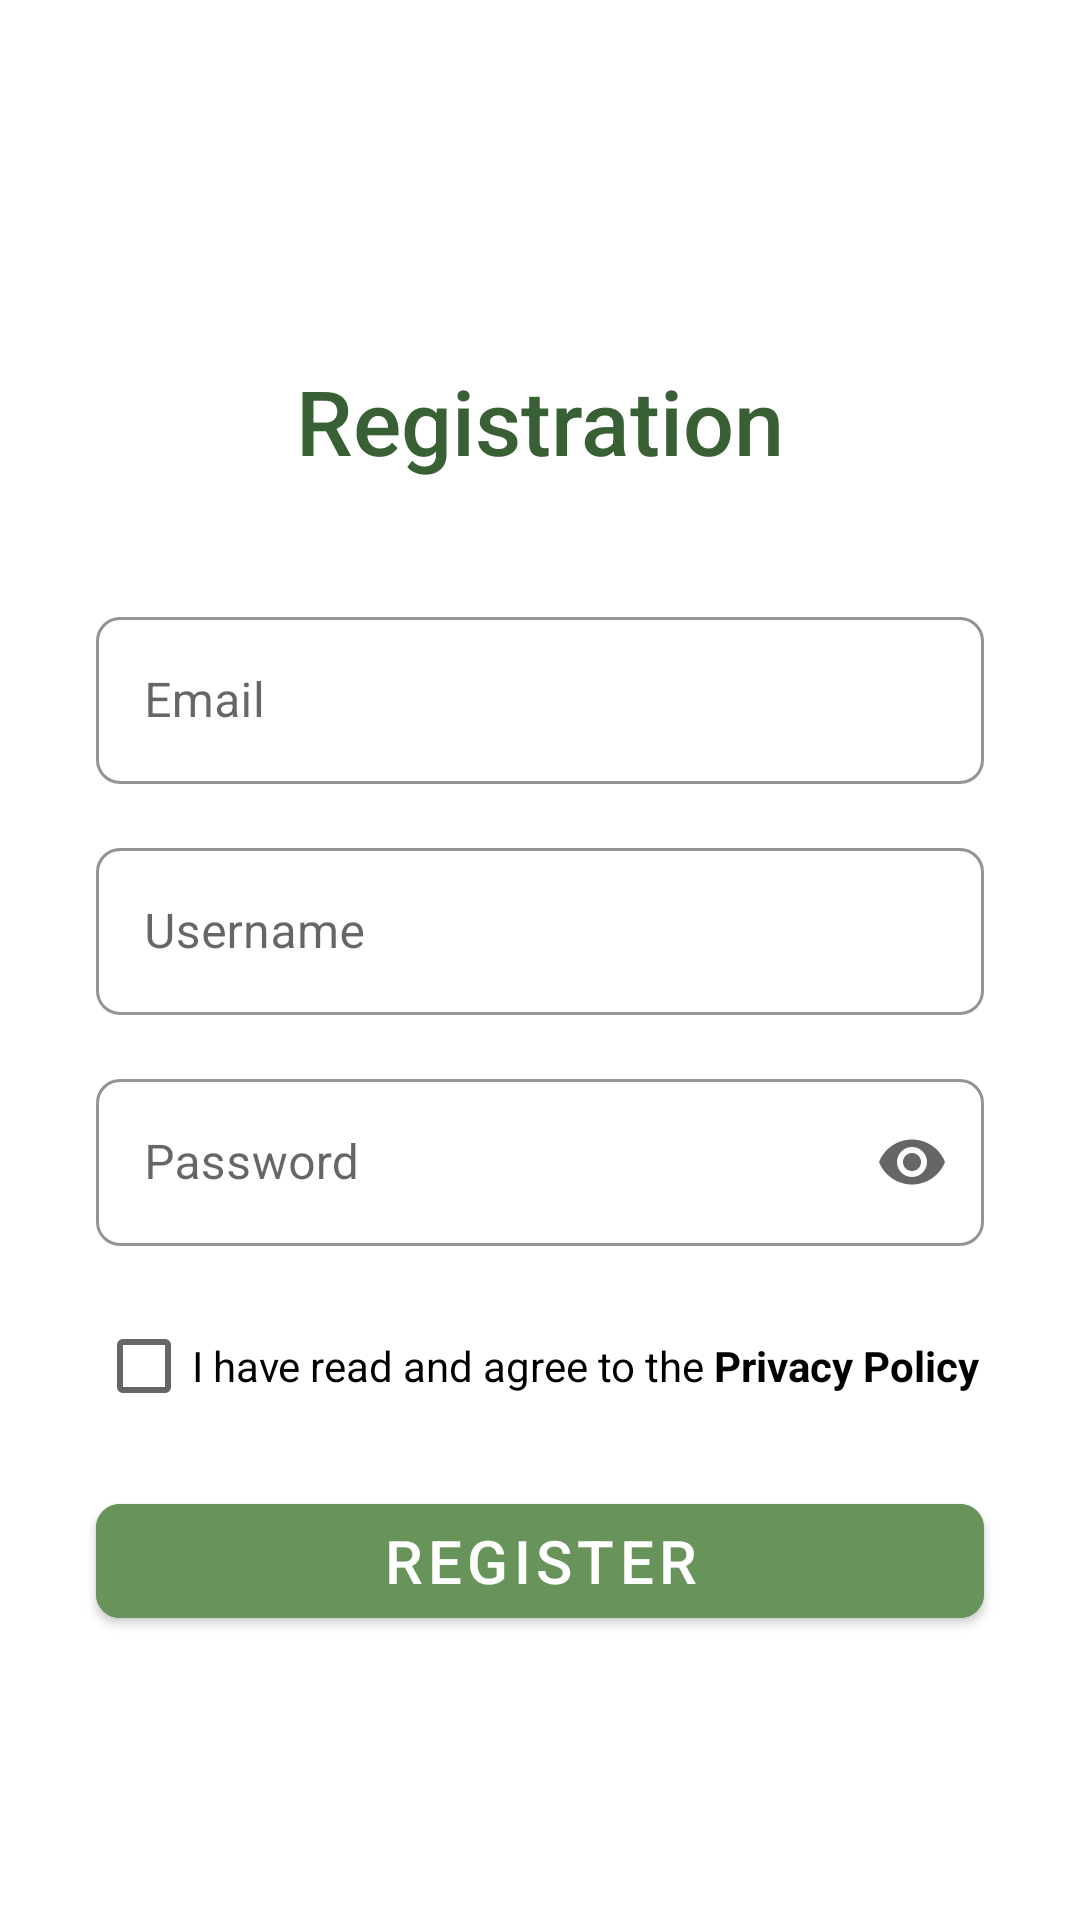

The Android layout XML behind this screen, and the referenced resources:
<!-- AndroidManifest.xml: application theme Theme.Geocaching1 -->
<!-- res/layout/activity_register.xml -->
<?xml version="1.0" encoding="utf-8"?>
<androidx.constraintlayout.widget.ConstraintLayout xmlns:android="http://schemas.android.com/apk/res/android"
    xmlns:app="http://schemas.android.com/apk/res-auto"
    xmlns:tools="http://schemas.android.com/tools"
    android:layout_width="match_parent"
    android:layout_height="match_parent"
    android:background="#FFFFFF"
    tools:context=".RegisterActivity">

    
    <ImageButton
        android:id="@+id/backButton"
        android:layout_width="50dp"
        android:layout_height="50dp"
        android:layout_marginTop="16dp"
        android:layout_marginStart="16dp"
        android:background="?attr/selectableItemBackgroundBorderless"
        android:contentDescription="Back"
        app:layout_constraintTop_toTopOf="parent"
        app:layout_constraintStart_toStartOf="parent" />

    
    <TextView
        android:id="@+id/title"
        android:layout_width="wrap_content"
        android:layout_height="wrap_content"
        android:text="Registration"
        android:textSize="30sp"
        android:textColor="#396034"
        android:fontFamily="sans-serif-medium"
        app:layout_constraintTop_toTopOf="parent"
        app:layout_constraintStart_toStartOf="parent"
        app:layout_constraintEnd_toEndOf="parent"
        android:layout_marginTop="120dp" />

    
    <com.google.android.material.textfield.TextInputLayout
        android:id="@+id/emailLayout"
        android:layout_width="0dp"
        android:layout_height="wrap_content"
        android:layout_marginTop="40dp"
        android:layout_marginHorizontal="32dp"
        style="@style/Widget.MaterialComponents.TextInputLayout.OutlinedBox"
        app:shapeAppearanceOverlay="@style/RoundedTextInputLayout"
        app:boxStrokeColor="#68945c"
        app:boxStrokeWidth="1dp"
        app:layout_constraintTop_toBottomOf="@id/title"
        app:layout_constraintStart_toStartOf="parent"
        app:layout_constraintEnd_toEndOf="parent">

        <com.google.android.material.textfield.TextInputEditText
            android:id="@+id/editTextEmail"
            android:layout_width="match_parent"
            android:layout_height="wrap_content"
            android:hint="Email"
            android:inputType="textEmailAddress" />
    </com.google.android.material.textfield.TextInputLayout>

    
    <com.google.android.material.textfield.TextInputLayout
        android:id="@+id/usernameLayout"
        android:layout_width="0dp"
        android:layout_height="wrap_content"
        android:layout_marginTop="16dp"
        android:layout_marginHorizontal="32dp"
        style="@style/Widget.MaterialComponents.TextInputLayout.OutlinedBox"
        app:shapeAppearanceOverlay="@style/RoundedTextInputLayout"
        app:boxStrokeColor="#68945c"
        app:boxStrokeWidth="1dp"
        app:layout_constraintTop_toBottomOf="@id/emailLayout"
        app:layout_constraintStart_toStartOf="parent"
        app:layout_constraintEnd_toEndOf="parent">

        <com.google.android.material.textfield.TextInputEditText
            android:id="@+id/editTextUsername"
            android:layout_width="match_parent"
            android:layout_height="wrap_content"
            android:hint="Username"
            android:inputType="text" />
    </com.google.android.material.textfield.TextInputLayout>

    
    <com.google.android.material.textfield.TextInputLayout
        android:id="@+id/passwordLayout"
        android:layout_width="0dp"
        android:layout_height="wrap_content"
        android:layout_marginTop="16dp"
        android:layout_marginHorizontal="32dp"
        app:endIconMode="password_toggle"
        style="@style/Widget.MaterialComponents.TextInputLayout.OutlinedBox"
        app:shapeAppearanceOverlay="@style/RoundedTextInputLayout"
        app:boxStrokeColor="#68945c"
        app:boxStrokeWidth="1dp"
        app:layout_constraintTop_toBottomOf="@id/usernameLayout"
        app:layout_constraintStart_toStartOf="parent"
        app:layout_constraintEnd_toEndOf="parent">

        <com.google.android.material.textfield.TextInputEditText
            android:id="@+id/editTextPassword"
            android:layout_width="match_parent"
            android:layout_height="wrap_content"
            android:hint="Password"
            android:inputType="textPassword" />
    </com.google.android.material.textfield.TextInputLayout>

    
    <CheckBox
        android:id="@+id/privacyPolicyCheckBox"
        android:layout_width="0dp"
        android:layout_height="wrap_content"
        android:text="@string/privacy_policy_agree"
        android:layout_marginTop="16dp"
        android:layout_marginHorizontal="32dp"
        android:layout_marginBottom="16dp"
        app:layout_constraintTop_toBottomOf="@id/passwordLayout"
        app:layout_constraintStart_toStartOf="parent"
        app:layout_constraintEnd_toEndOf="parent"/>

    
    <com.google.android.material.button.MaterialButton
        android:id="@+id/buttonRegister"
        android:layout_width="0dp"
        android:layout_height="50dp"
        android:layout_marginTop="16dp"
        android:layout_marginHorizontal="32dp"
        android:text="Register"
        android:textColor="#FFFFFF"
        android:textSize="20sp"
        android:backgroundTint="#68945c"
        app:cornerRadius="8dp"
        app:layout_constraintTop_toBottomOf="@id/privacyPolicyCheckBox"
        app:layout_constraintStart_toStartOf="parent"
        app:layout_constraintEnd_toEndOf="parent" />

</androidx.constraintlayout.widget.ConstraintLayout>
<!-- resources referenced by this layout -->
<resources>
  <string name="privacy_policy_agree">I have read and agree to the <b>Privacy Policy</b></string>
  <style name="RoundedTextInputLayout" parent="ShapeAppearance.MaterialComponents.SmallComponent">
          <item name="cornerFamily">rounded</item>
          <item name="cornerSize">8dp</item> 
      </style>
  <style name="Theme.Geocaching1" parent="Theme.MaterialComponents.Light.NoActionBar">
          
          <item name="colorPrimary">#396034</item>
  
          
          <item name="windowActionBar">false</item>
          <item name="windowNoTitle">true</item>
          <item name="colorSurface">#FFFFFF</item>
  
  
  
      </style>
</resources>
